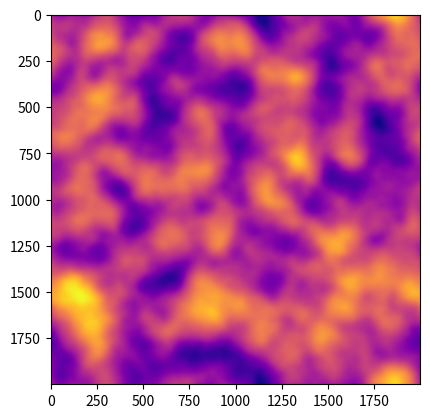

The script that saved this image:
import numpy as np
import matplotlib.pyplot as plt
from matplotlib.colors import LogNorm
# =================== 01. random phase =================
ran_phase = np.random.uniform(low=0.0, high=2*np.pi, size=(2000,2000))
j= complex(0,1)
Phase_array = np.exp(j*ran_phase)

# =================== 02. frequency =================

f1 = np.linspace(0,1000,1001,endpoint=True)
f2 = np.linspace(1,999,999,endpoint=True)
f = np.append(f1,f2[::-1])

f_x, f_y = np.meshgrid(f,f)
f_array = f_x**2 + f_y**2
# print(f2[::-1])
# print(f)

# =========== 03. power spectrum array =================
L_0 = 25
L = 1000
r_0 = 0.2
# powerspec_array = (f_array + (2/L_0)**2)**(-11/12)
powerspec_array = (f_array + (6)**2)**(-11/6)

# =========== 04. IFT and real image =================

# image_array = np.sqrt(2) * np.sqrt(0.023) * (L/r_0)**(5/6) * np.fft.fftshift(np.fft.ifft2(powerspec_array*Phase_array))
image_array = 0.023 * (1/r_0)**(5/3) * np.fft.ifft2(powerspec_array*Phase_array)
image = image_array.real
# print(image)
plt.imshow(image,cmap='plasma',vmin=np.min(image),vmax=np.max(image))
plt.show()
